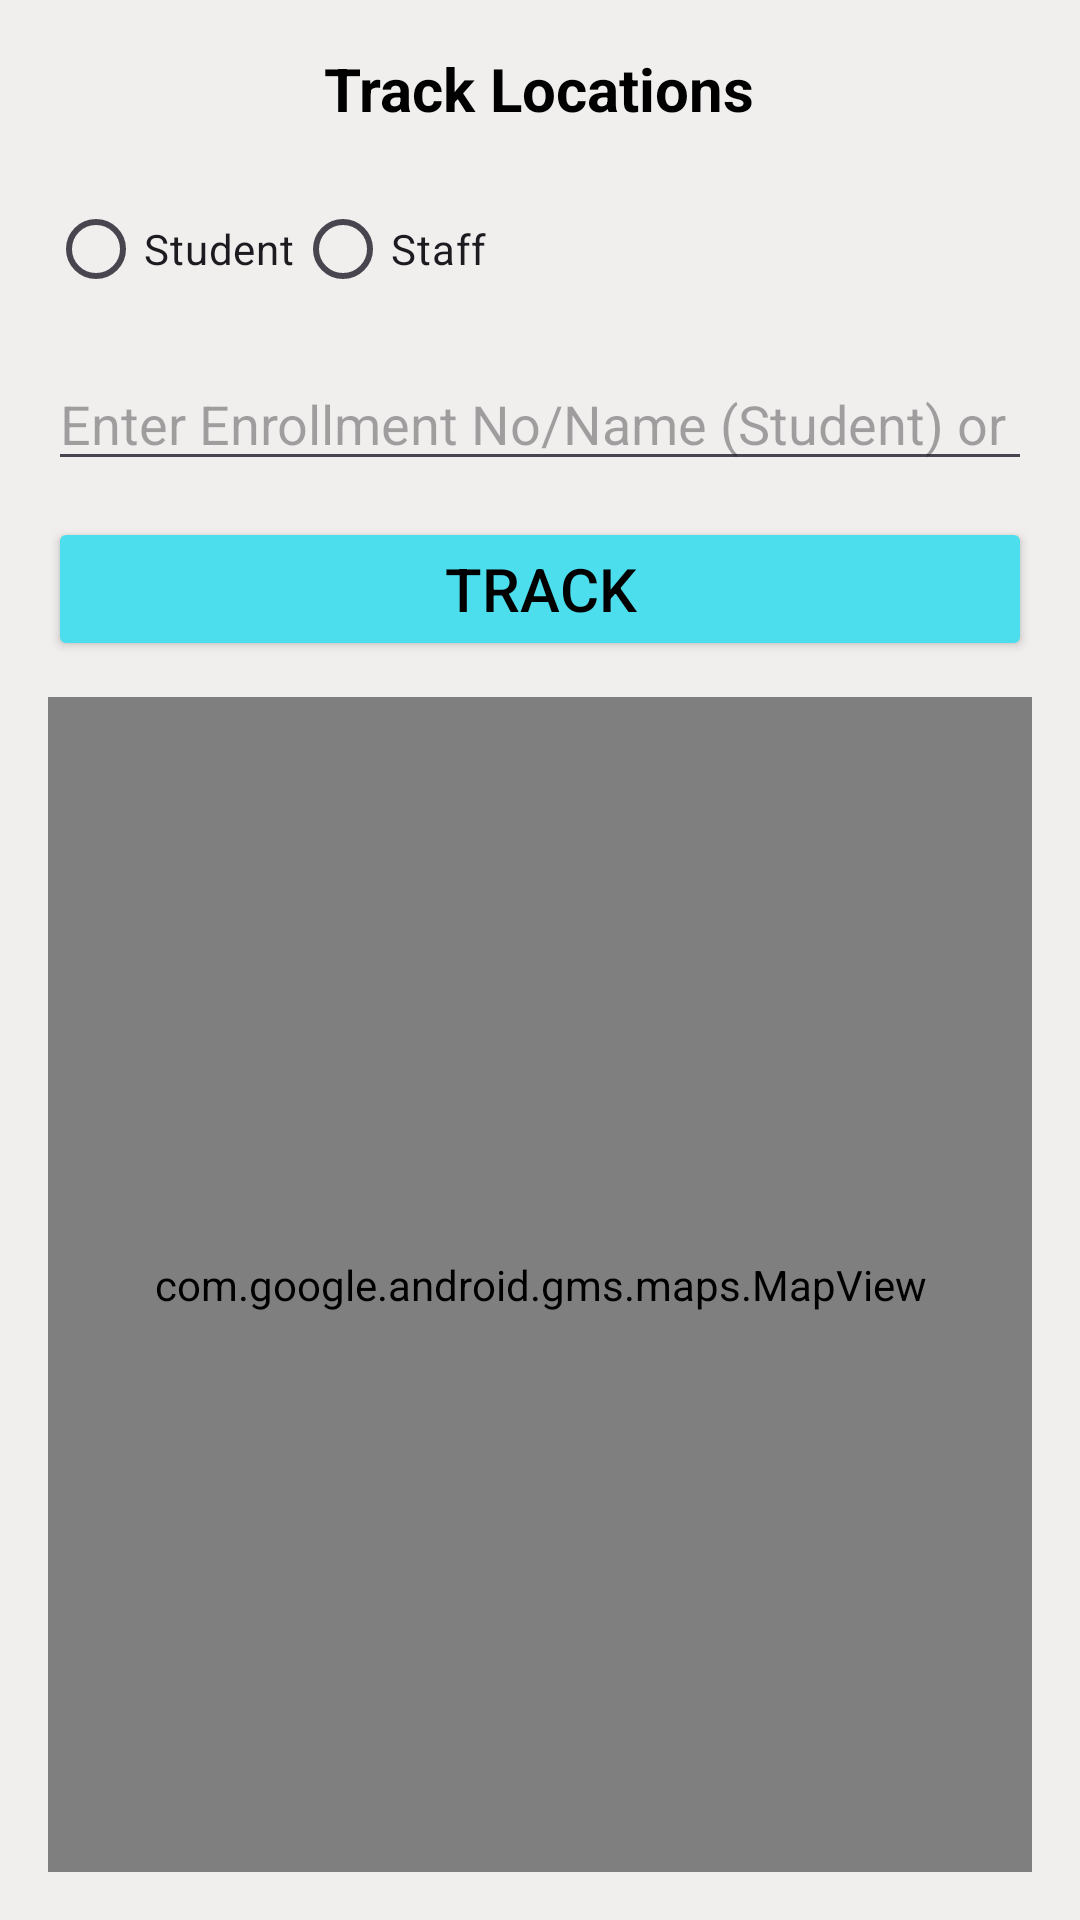

The Android layout XML behind this screen, and the referenced resources:
<!-- AndroidManifest.xml: application theme Theme.StudentTracking -->
<!-- res/layout/activity_track_locations.xml -->
<LinearLayout
    xmlns:android="http://schemas.android.com/apk/res/android"
    android:layout_width="match_parent"
    android:layout_height="match_parent"
    android:orientation="vertical"
    android:background="@color/light"
    android:padding="16dp">

    
    <TextView
        android:layout_width="wrap_content"
        android:layout_height="wrap_content"
        android:text="Track Locations"
        android:textSize="20sp"
        android:textStyle="bold"
        android:textColor="@color/black"
        android:gravity="center_horizontal"
        android:layout_gravity="center_horizontal"
        android:paddingBottom="16dp" />

    
    <RadioGroup
        android:id="@+id/rg_user_type"
        android:layout_width="match_parent"
        android:layout_height="wrap_content"
        android:orientation="horizontal">

        <RadioButton
            android:id="@+id/rb_student"
            android:layout_width="wrap_content"
            android:layout_height="wrap_content"
            android:text="Student" />

        <RadioButton
            android:id="@+id/rb_staff"
            android:layout_width="wrap_content"
            android:layout_height="wrap_content"
            android:text="Staff" />
    </RadioGroup>

    
    <EditText
        android:id="@+id/et_search_input"
        android:layout_width="match_parent"
        android:layout_height="wrap_content"
        android:hint="Enter Enrollment No/Name (Student) or Name (Staff)"
        android:layout_marginTop="12dp"
        android:inputType="text" />

    
    <Button
        android:id="@+id/btn_track"
        android:layout_width="match_parent"
        android:layout_height="wrap_content"
        android:text="Track"
        android:textSize="20dp"
        android:layout_marginTop="12dp"
        android:backgroundTint="#4CDEED"
        android:textColor="@android:color/black" />

    
    <com.google.android.gms.maps.MapView
        android:id="@+id/map_view"
        android:layout_width="match_parent"
        android:layout_height="match_parent"
        android:layout_marginTop="12dp" />
</LinearLayout>
<!-- resources referenced by this layout -->
<resources>
  <color name="black">#FF000000</color>
  <color name="light">#F1EEEE</color>
  <style name="Theme.StudentTracking" parent="Base.Theme.StudentTracking" />
  <style name="Base.Theme.StudentTracking" parent="Theme.Material3.DayNight.NoActionBar">
          
          
      </style>
</resources>
